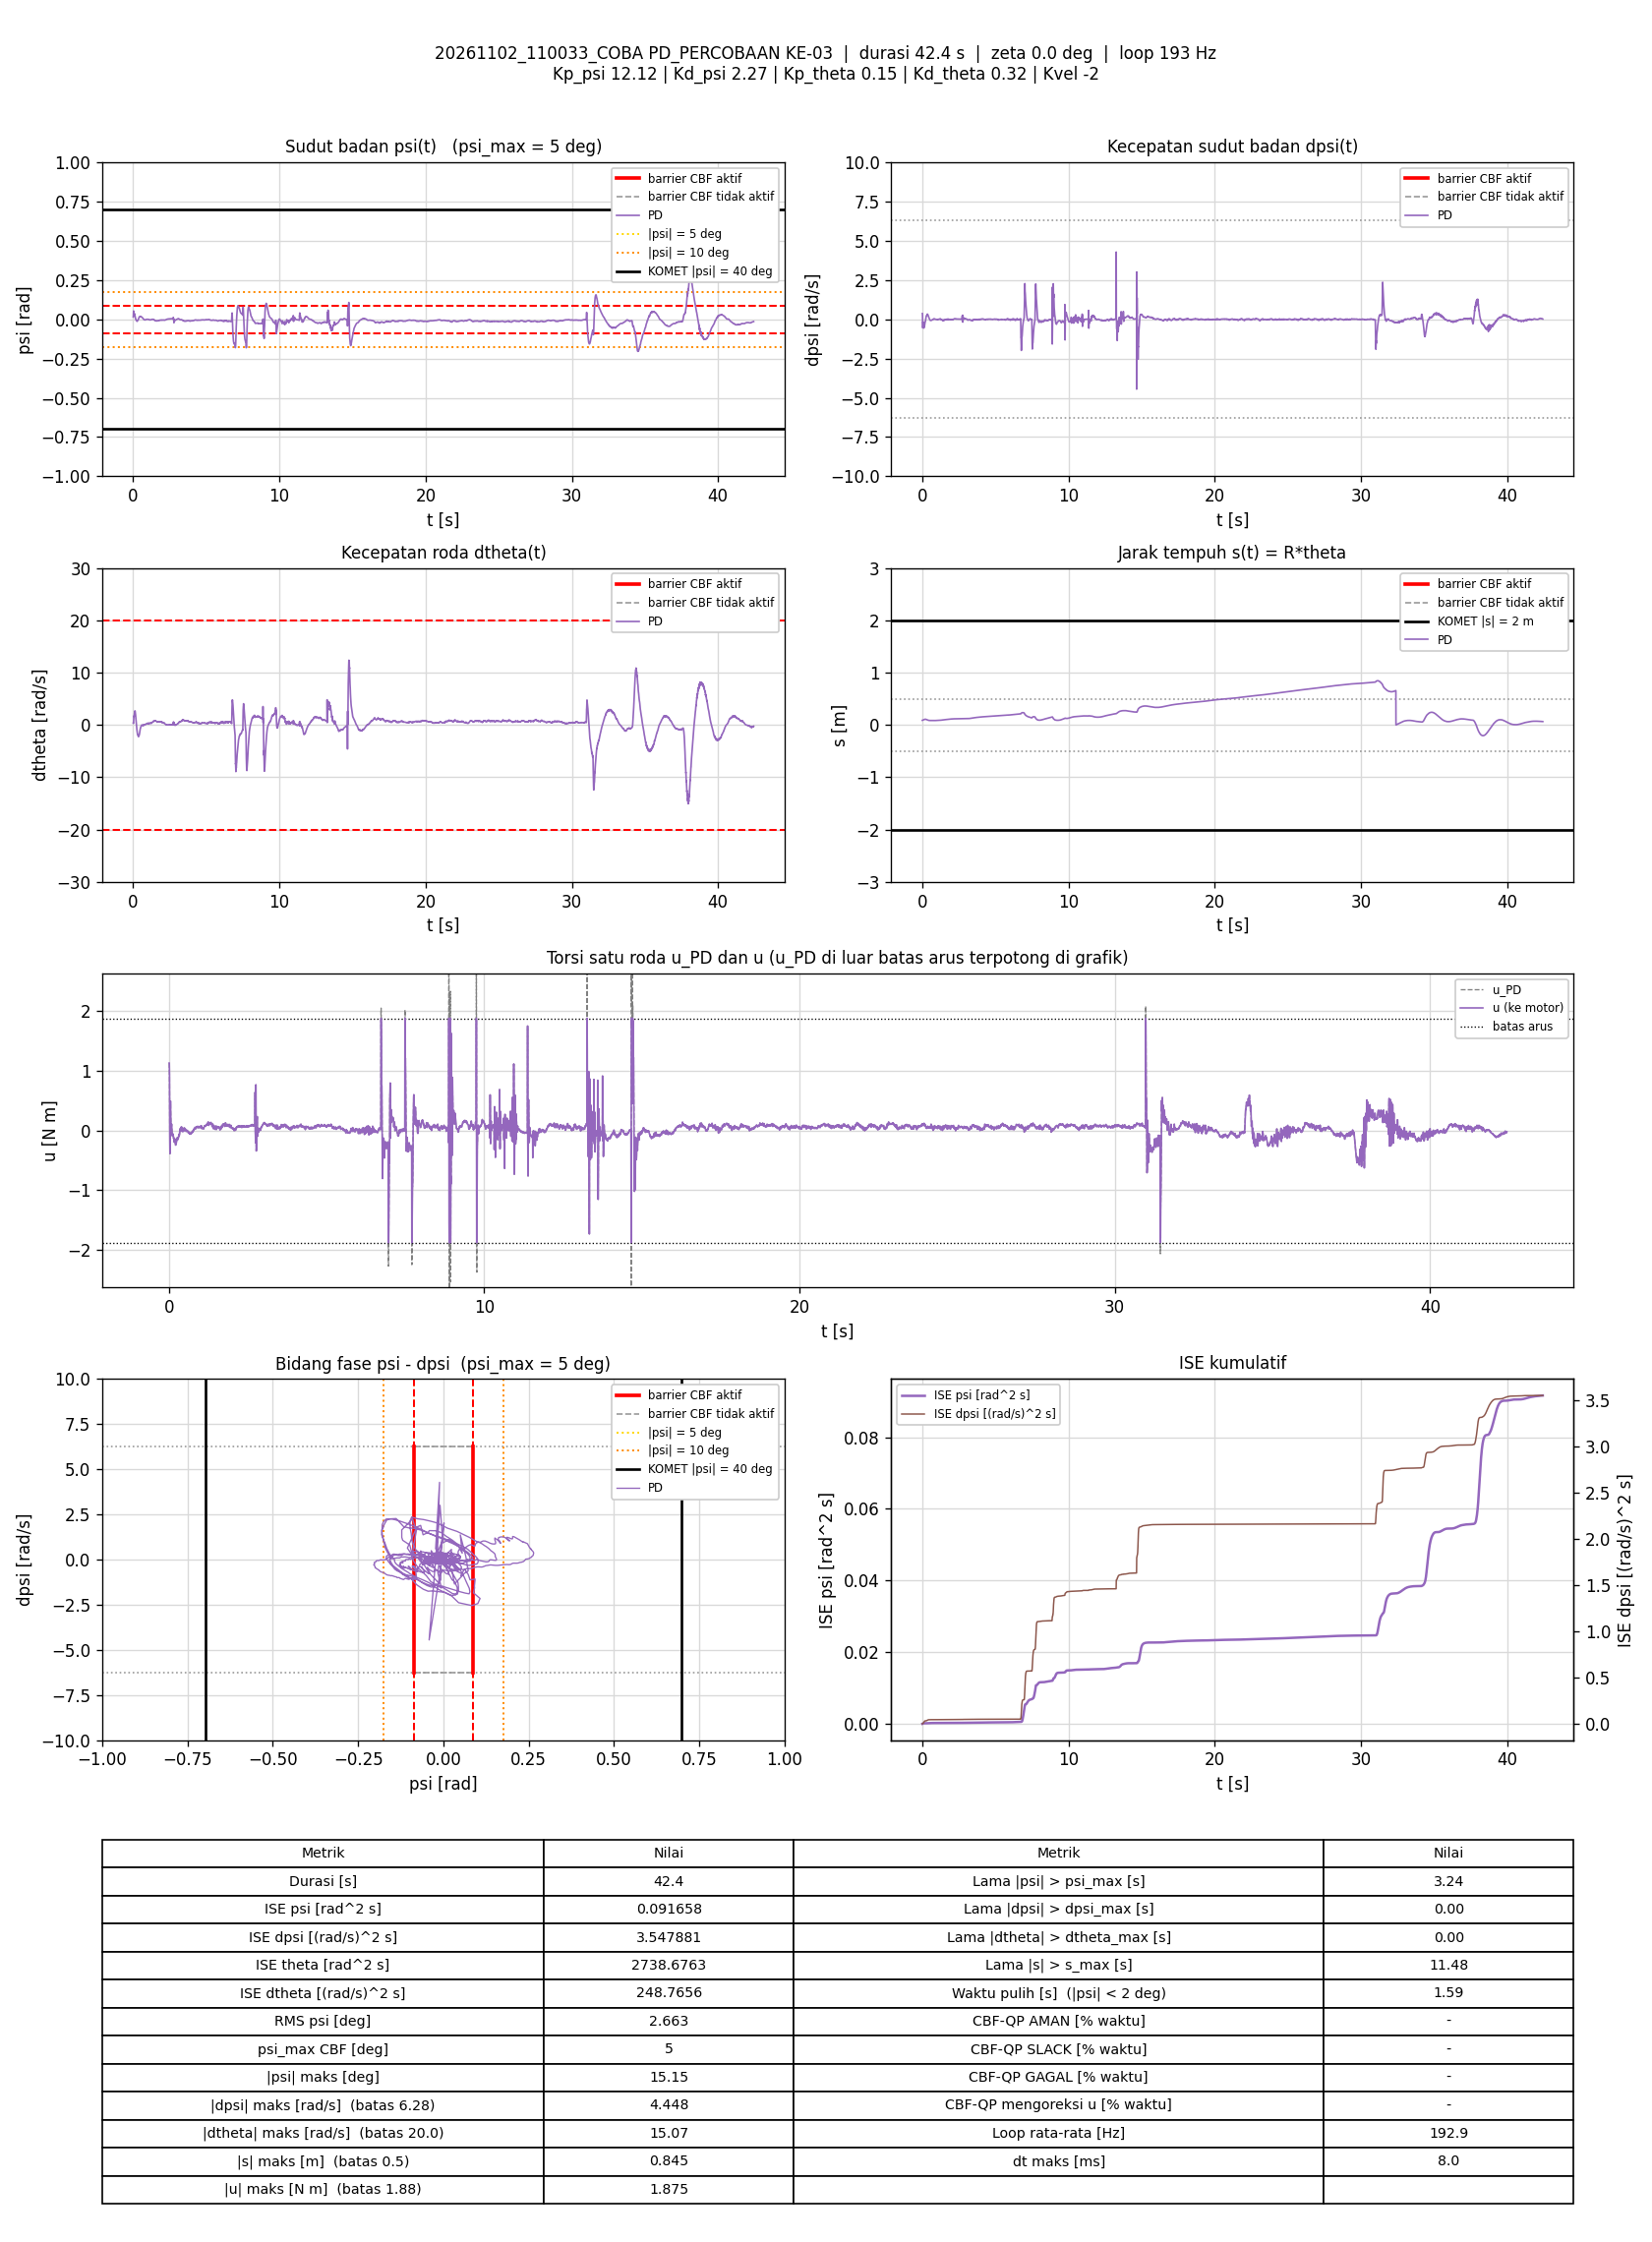

Source data for this figure (header and first rows):
t_s, theta_rad, dtheta_rad_s, psi_rad, dpsi_rad_s, error_theta, error_dtheta, error_psi, error_dpsi, u_PD_Nm, u_Nm, status_cbf, dorong_N, ISE_theta, ISE_dtheta, ISE_psi, ISE_dpsi, Kp_psi, Kd_psi, Kp_theta, Kd_theta, Kvel, Alpha_1, Alpha_2
0.005775, 1.756, 0.3547, 0.01505, 0.3665, -1.756, -0.3547, -0.01505, -0.3665, 1.128, 1.128, -, 0, 0.01782, 0.0007266, 1.3083623e-06, 0.0007756, 12.12, 2.27, 0.15, 0.32, -2, 7.42, 8.45
0.01074, 1.76, 0.3155, 0.01963, 0.345, -1.76, -0.3155, -0.01963, -0.345, 1.122, 1.122, -, 0, 0.03321, 0.001221, 3.2213362e-06, 0.001367, 12.12, 2.27, 0.15, 0.32, -2, 7.42, 8.45
0.01674, 1.778, 0.2791, 0.03416, 0.1915, -1.778, -0.2791, -0.03416, -0.1915, 0.9381, 0.9381, -, 0, 0.05216, 0.001688, 1.0219312e-05, 0.001587, 12.12, 2.27, 0.15, 0.32, -2, 7.42, 8.45
0.02176, 1.802, 0.3367, 0.04585, -0.2064, -1.802, -0.3367, -0.04585, 0.2064, 0.1949, 0.1949, -, 0, 0.06845, 0.002257, 2.0767156e-05, 0.001801, 12.12, 2.27, 0.15, 0.32, -2, 7.42, 8.45
0.02666, 1.822, 0.5161, 0.05334, -0.4281, -1.822, -0.5161, -0.05334, 0.4281, -0.1603, -0.1603, -, 0, 0.08473, 0.003563, 3.4712735e-05, 0.002699, 12.12, 2.27, 0.15, 0.32, -2, 7.42, 8.45
0.03193, 1.832, 0.7661, 0.05014, -0.5459, -1.832, -0.7661, -0.05014, 0.5459, -0.3863, -0.3863, -, 0, 0.1024, 0.006659, 4.7976656e-05, 0.004271, 12.12, 2.27, 0.15, 0.32, -2, 7.42, 8.45
0.03766, 1.841, 1.225, 0.0418, -0.4532, -1.841, -1.225, -0.0418, 0.4532, -0.1301, -0.1301, -, 0, 0.1218, 0.01525, 5.7977652e-05, 0.005447, 12.12, 2.27, 0.15, 0.32, -2, 7.42, 8.45
0.04278, 1.842, 1.589, 0.03094, -0.2284, -1.842, -1.589, -0.03094, 0.2284, 0.3648, 0.3648, -, 0, 0.1392, 0.02818, 6.2880877e-05, 0.005714, 12.12, 2.27, 0.15, 0.32, -2, 7.42, 8.45
0.04866, 1.847, 1.702, 0.02483, -0.1557, -1.847, -1.702, -0.02483, 0.1557, 0.4923, 0.4923, -, 0, 0.1593, 0.04522, 6.6506614e-05, 0.005857, 12.12, 2.27, 0.15, 0.32, -2, 7.42, 8.45
0.05374, 1.861, 1.591, 0.02986, -0.2304, -1.861, -1.591, -0.02986, 0.2304, 0.348, 0.348, -, 0, 0.1769, 0.05808, 7.1034541e-05, 0.006126, 12.12, 2.27, 0.15, 0.32, -2, 7.42, 8.45
0.05874, 1.88, 1.614, 0.03548, -0.3239, -1.88, -1.614, -0.03548, 0.3239, 0.2111, 0.2111, -, 0, 0.1946, 0.0711, 7.7329553e-05, 0.006651, 12.12, 2.27, 0.15, 0.32, -2, 7.42, 8.45
0.06373, 1.894, 1.633, 0.0376, -0.3971, -1.894, -1.633, -0.0376, 0.3971, 0.07672, 0.07672, -, 0, 0.2125, 0.08441, 8.438599e-05, 0.007438, 12.12, 2.27, 0.15, 0.32, -2, 7.42, 8.45
0.06894, 1.907, 1.707, 0.03774, -0.4309, -1.907, -1.707, -0.03774, 0.4309, 0.0255, 0.0255, -, 0, 0.2314, 0.09958, 9.1799937e-05, 0.008405, 12.12, 2.27, 0.15, 0.32, -2, 7.42, 8.45
0.07469, 1.923, 1.936, 0.03648, -0.4349, -1.923, -1.936, -0.03648, 0.4349, 0.07428, 0.07428, -, 0, 0.2527, 0.1211, 9.9447338e-05, 0.009492, 12.12, 2.27, 0.15, 0.32, -2, 7.42, 8.45
0.07977, 1.938, 2.145, 0.03351, -0.4332, -1.938, -2.145, -0.03351, 0.4332, 0.1091, 0.1091, -, 0, 0.2717, 0.1445, 0.0001052, 0.01045, 12.12, 2.27, 0.15, 0.32, -2, 7.42, 8.45
0.08477, 1.954, 2.247, 0.03239, -0.4441, -1.954, -2.247, -0.03239, 0.4441, 0.1035, 0.1035, -, 0, 0.2908, 0.1697, 0.0001104, 0.01143, 12.12, 2.27, 0.15, 0.32, -2, 7.42, 8.45
0.08975, 1.969, 2.274, 0.03261, -0.4656, -1.969, -2.274, -0.03261, 0.4656, 0.06607, 0.06607, -, 0, 0.3101, 0.1955, 0.0001157, 0.01251, 12.12, 2.27, 0.15, 0.32, -2, 7.42, 8.45
0.09567, 1.984, 2.297, 0.0331, -0.5018, -1.984, -2.297, -0.0331, 0.5018, -0.002912, -0.002912, -, 0, 0.3334, 0.2268, 0.0001222, 0.014, 12.12, 2.27, 0.15, 0.32, -2, 7.42, 8.45
0.1009, 2.001, 2.336, 0.03225, -0.5398, -2.001, -2.336, -0.03225, 0.5398, -0.08675, -0.08675, -, 0, 0.3542, 0.255, 0.0001276, 0.01551, 12.12, 2.27, 0.15, 0.32, -2, 7.42, 8.45
0.1057, 2.022, 2.58, 0.03048, -0.5568, -2.022, -2.58, -0.03048, 0.5568, -0.06911, -0.06911, -, 0, 0.3741, 0.2875, 0.0001321, 0.01703, 12.12, 2.27, 0.15, 0.32, -2, 7.42, 8.45
0.1107, 2.036, 2.658, 0.02801, -0.5475, -2.036, -2.658, -0.02801, 0.5475, -0.05266, -0.05266, -, 0, 0.3949, 0.3229, 0.000136, 0.01853, 12.12, 2.27, 0.15, 0.32, -2, 7.42, 8.45
0.1157, 2.05, 2.659, 0.02547, -0.5422, -2.05, -2.659, -0.02547, 0.5422, -0.07108, -0.07108, -, 0, 0.4159, 0.3582, 0.0001393, 0.01999, 12.12, 2.27, 0.15, 0.32, -2, 7.42, 8.45
0.1218, 2.063, 2.668, 0.02291, -0.5303, -2.063, -2.668, -0.02291, 0.5303, -0.07242, -0.07242, -, 0, 0.4418, 0.4015, 0.0001425, 0.02171, 12.12, 2.27, 0.15, 0.32, -2, 7.42, 8.45
0.1268, 2.079, 2.67, 0.02002, -0.5149, -2.079, -2.67, -0.02002, 0.5149, -0.07175, -0.07175, -, 0, 0.4633, 0.437, 0.0001445, 0.02303, 12.12, 2.27, 0.15, 0.32, -2, 7.42, 8.45
0.1317, 2.092, 2.666, 0.01762, -0.497, -2.092, -2.666, -0.01762, 0.497, -0.06154, -0.06154, -, 0, 0.4849, 0.4721, 0.000146, 0.02424, 12.12, 2.27, 0.15, 0.32, -2, 7.42, 8.45
0.1368, 2.103, 2.555, 0.01598, -0.4858, -2.103, -2.555, -0.01598, 0.4858, -0.09162, -0.09162, -, 0, 0.5073, 0.5051, 0.0001473, 0.02544, 12.12, 2.27, 0.15, 0.32, -2, 7.42, 8.45
0.1417, 2.114, 2.484, 0.01399, -0.4718, -2.114, -2.484, -0.01399, 0.4718, -0.1067, -0.1067, -, 0, 0.5294, 0.5356, 0.0001483, 0.02654, 12.12, 2.27, 0.15, 0.32, -2, 7.42, 8.45
0.1477, 2.123, 2.36, 0.01188, -0.4548, -2.123, -2.36, -0.01188, 0.4548, -0.1331, -0.1331, -, 0, 0.5562, 0.5687, 0.0001491, 0.02777, 12.12, 2.27, 0.15, 0.32, -2, 7.42, 8.45
0.1527, 2.132, 2.235, 0.009167, -0.418, -2.132, -2.235, -0.009167, 0.418, -0.1226, -0.1226, -, 0, 0.5792, 0.594, 0.0001495, 0.02865, 12.12, 2.27, 0.15, 0.32, -2, 7.42, 8.45
0.1577, 2.14, 2.087, 0.007198, -0.3919, -2.14, -2.087, -0.007198, 0.3919, -0.1345, -0.1345, -, 0, 0.6021, 0.6157, 0.0001498, 0.02942, 12.12, 2.27, 0.15, 0.32, -2, 7.42, 8.45
0.1637, 2.146, 1.9, 0.005875, -0.3747, -2.146, -1.9, -0.005875, 0.3747, -0.1715, -0.1715, -, 0, 0.6297, 0.6374, 0.00015, 0.03026, 12.12, 2.27, 0.15, 0.32, -2, 7.42, 8.45
0.1688, 2.151, 1.678, 0.003383, -0.3414, -2.151, -1.678, -0.003383, 0.3414, -0.1971, -0.1971, -, 0, 0.6529, 0.6515, 0.00015, 0.03085, 12.12, 2.27, 0.15, 0.32, -2, 7.42, 8.45
0.1738, 2.154, 1.541, 0.001221, -0.3058, -2.154, -1.541, -0.001221, 0.3058, -0.1863, -0.1863, -, 0, 0.6765, 0.6636, 0.0001501, 0.03132, 12.12, 2.27, 0.15, 0.32, -2, 7.42, 8.45
0.1787, 2.158, 1.421, -0.0007665, -0.2684, -2.158, -1.421, 0.0007665, 0.2684, -0.1637, -0.1637, -, 0, 0.6993, 0.6735, 0.0001501, 0.03168, 12.12, 2.27, 0.15, 0.32, -2, 7.42, 8.45
0.1837, 2.159, 1.264, -0.002535, -0.2301, -2.159, -1.264, 0.002535, 0.2301, -0.1488, -0.1488, -, 0, 0.7226, 0.6815, 0.0001501, 0.03194, 12.12, 2.27, 0.15, 0.32, -2, 7.42, 8.45
0.1887, 2.161, 1.104, -0.003643, -0.199, -2.161, -1.104, 0.003643, 0.199, -0.1426, -0.1426, -, 0, 0.746, 0.6876, 0.0001502, 0.03214, 12.12, 2.27, 0.15, 0.32, -2, 7.42, 8.45
0.1947, 2.161, 0.8994, -0.003898, -0.1731, -2.161, -0.8994, 0.003898, 0.1731, -0.1524, -0.1524, -, 0, 0.7736, 0.6923, 0.0001502, 0.03232, 12.12, 2.27, 0.15, 0.32, -2, 7.42, 8.45
0.1998, 2.163, 0.7249, -0.003927, -0.161, -2.163, -0.7249, 0.003927, 0.161, -0.1811, -0.1811, -, 0, 0.7975, 0.695, 0.0001503, 0.03245, 12.12, 2.27, 0.15, 0.32, -2, 7.42, 8.45
0.2047, 2.163, 0.554, -0.003607, -0.1522, -2.163, -0.554, 0.003607, 0.1522, -0.212, -0.212, -, 0, 0.8208, 0.6966, 0.0001504, 0.03256, 12.12, 2.27, 0.15, 0.32, -2, 7.42, 8.45
0.2097, 2.162, 0.4069, -0.003997, -0.1433, -2.162, -0.4069, 0.003997, 0.1433, -0.2435, -0.2435, -, 0, 0.8442, 0.6974, 0.0001505, 0.03267, 12.12, 2.27, 0.15, 0.32, -2, 7.42, 8.45
0.2147, 2.16, 0.2785, -0.004932, -0.1194, -2.16, -0.2785, 0.004932, 0.1194, -0.2418, -0.2418, -, 0, 0.8675, 0.6978, 0.0001506, 0.03274, 12.12, 2.27, 0.15, 0.32, -2, 7.42, 8.45
0.2198, 2.157, 0.1283, -0.00626, -0.08653, -2.157, -0.1283, 0.00626, 0.08653, -0.2312, -0.2312, -, 0, 0.8911, 0.6979, 0.0001508, 0.03278, 12.12, 2.27, 0.15, 0.32, -2, 7.42, 8.45
0.2257, 2.152, -0.0418, -0.007324, -0.05562, -2.152, 0.0418, 0.007324, 0.05562, -0.2284, -0.2284, -, 0, 0.9182, 0.6979, 0.0001511, 0.03279, 12.12, 2.27, 0.15, 0.32, -2, 7.42, 8.45
0.2307, 2.145, -0.2152, -0.008297, -0.01778, -2.145, 0.2152, 0.008297, 0.01778, -0.2098, -0.2098, -, 0, 0.9416, 0.6981, 0.0001515, 0.0328, 12.12, 2.27, 0.15, 0.32, -2, 7.42, 8.45
0.2357, 2.138, -0.3883, -0.009382, 0.017, -2.138, 0.3883, 0.009382, -0.017, -0.1994, -0.1994, -, 0, 0.9644, 0.6989, 0.0001519, 0.0328, 12.12, 2.27, 0.15, 0.32, -2, 7.42, 8.45
0.2417, 2.131, -0.5307, -0.01018, 0.04671, -2.131, 0.5307, 0.01018, -0.04671, -0.1872, -0.1872, -, 0, 0.9913, 0.7005, 0.0001525, 0.03281, 12.12, 2.27, 0.15, 0.32, -2, 7.42, 8.45
0.2467, 2.122, -0.6871, -0.01096, 0.07815, -2.122, 0.6871, 0.01096, -0.07815, -0.1753, -0.1753, -, 0, 1.014, 0.7029, 0.0001531, 0.03284, 12.12, 2.27, 0.15, 0.32, -2, 7.42, 8.45
0.2517, 2.112, -0.8528, -0.0118, 0.1111, -2.112, 0.8528, 0.0118, -0.1111, -0.1638, -0.1638, -, 0, 1.036, 0.7065, 0.0001538, 0.0329, 12.12, 2.27, 0.15, 0.32, -2, 7.42, 8.45
0.2568, 2.102, -1.01, -0.0125, 0.1445, -2.102, 1.01, 0.0125, -0.1445, -0.1467, -0.1467, -, 0, 1.059, 0.7117, 0.0001546, 0.03301, 12.12, 2.27, 0.15, 0.32, -2, 7.42, 8.45
0.2618, 2.091, -1.129, -0.01294, 0.1749, -2.091, 1.129, 0.01294, -0.1749, -0.121, -0.121, -, 0, 1.081, 0.7181, 0.0001554, 0.03316, 12.12, 2.27, 0.15, 0.32, -2, 7.42, 8.45
0.2677, 2.081, -1.267, -0.01269, 0.1925, -2.081, 1.267, 0.01269, -0.1925, -0.1222, -0.1222, -, 0, 1.106, 0.7275, 0.0001564, 0.03338, 12.12, 2.27, 0.15, 0.32, -2, 7.42, 8.45
0.2727, 2.071, -1.408, -0.01168, 0.1979, -2.071, 1.408, 0.01168, -0.1979, -0.1427, -0.1427, -, 0, 1.128, 0.7376, 0.0001571, 0.03358, 12.12, 2.27, 0.15, 0.32, -2, 7.42, 8.45
0.2777, 2.059, -1.53, -0.01117, 0.2067, -2.059, 1.53, 0.01117, -0.2067, -0.1556, -0.1556, -, 0, 1.149, 0.7493, 0.0001577, 0.03379, 12.12, 2.27, 0.15, 0.32, -2, 7.42, 8.45
0.2827, 2.048, -1.612, -0.01095, 0.2215, -2.048, 1.612, 0.01095, -0.2215, -0.1458, -0.1458, -, 0, 1.17, 0.7623, 0.0001583, 0.03404, 12.12, 2.27, 0.15, 0.32, -2, 7.42, 8.45
0.2887, 2.038, -1.667, -0.01043, 0.2376, -2.038, 1.667, 0.01043, -0.2376, -0.1203, -0.1203, -, 0, 1.195, 0.7787, 0.0001589, 0.03437, 12.12, 2.27, 0.15, 0.32, -2, 7.42, 8.45
0.2938, 2.025, -1.776, -0.009763, 0.2454, -2.025, 1.776, 0.009763, -0.2454, -0.1298, -0.1298, -, 0, 1.216, 0.7949, 0.0001594, 0.03468, 12.12, 2.27, 0.15, 0.32, -2, 7.42, 8.45
0.2987, 2.013, -1.851, -0.008616, 0.2527, -2.013, 1.851, 0.008616, -0.2527, -0.1233, -0.1233, -, 0, 1.236, 0.8119, 0.0001598, 0.035, 12.12, 2.27, 0.15, 0.32, -2, 7.42, 8.45
0.3037, 2.003, -1.843, -0.007663, 0.2516, -2.003, 1.843, 0.007663, -0.2516, -0.1114, -0.1114, -, 0, 1.256, 0.8288, 0.0001601, 0.03531, 12.12, 2.27, 0.15, 0.32, -2, 7.42, 8.45
0.3088, 1.993, -1.853, -0.007212, 0.2637, -1.993, 1.853, 0.007212, -0.2637, -0.08179, -0.08179, -, 0, 1.276, 0.8461, 0.0001604, 0.03566, 12.12, 2.27, 0.15, 0.32, -2, 7.42, 8.45
0.3139, 1.982, -1.874, -0.006618, 0.2713, -1.982, 1.874, 0.006618, -0.2713, -0.06399, -0.06399, -, 0, 1.296, 0.8642, 0.0001606, 0.03604, 12.12, 2.27, 0.15, 0.32, -2, 7.42, 8.45
... 8,125 more rows
